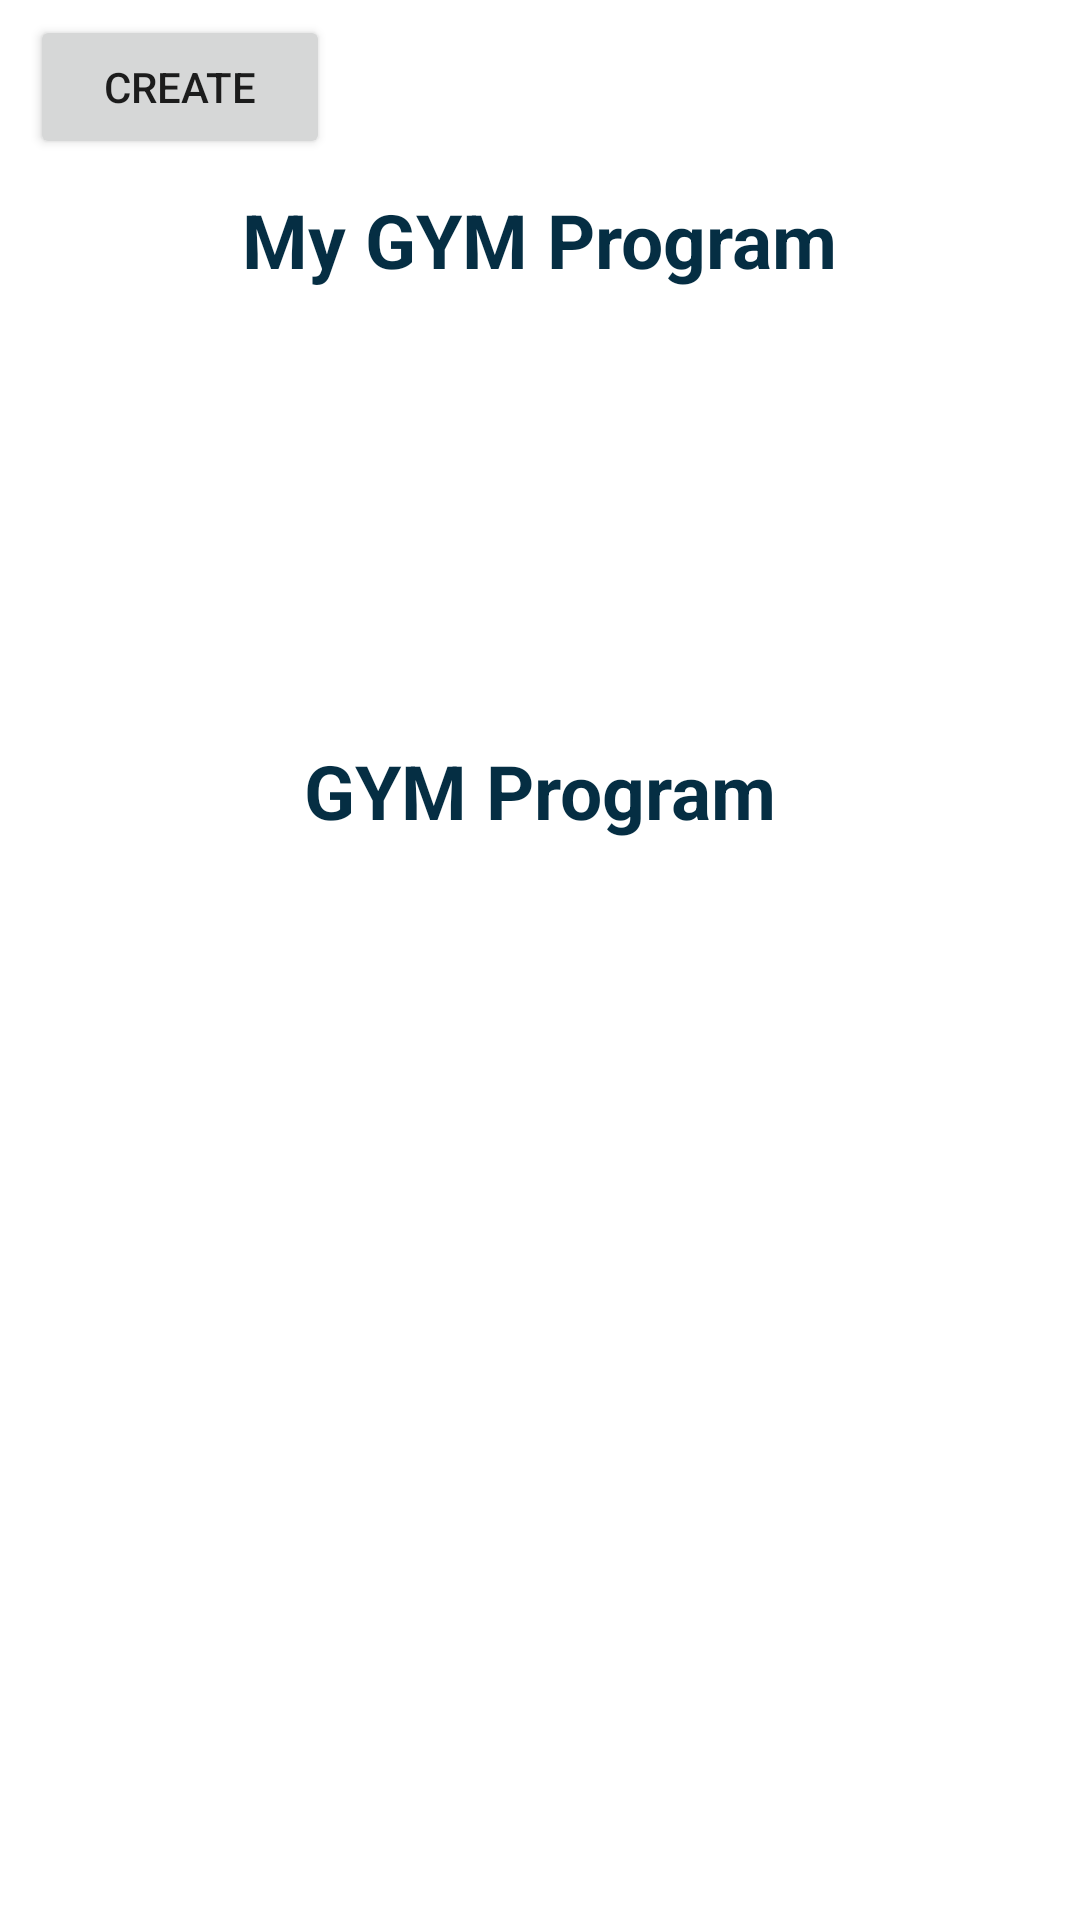

Produce the Android XML layout that renders to this screen, including the resource entries it uses.
<!-- AndroidManifest.xml: application theme AppTheme -->
<!-- res/layout/activity_gymprogram.xml -->
<?xml version="1.0" encoding="utf-8"?>
<LinearLayout xmlns:android="http://schemas.android.com/apk/res/android"
    xmlns:tools="http://schemas.android.com/tools"
    android:id="@+id/activity_gymprogram"
    android:layout_width="match_parent"
    android:layout_height="match_parent"
    android:paddingLeft="10dp"
    android:paddingRight="10dp"
    android:paddingTop="5dp"
    android:paddingBottom="5dp"
    android:background="#ffffff"
    android:orientation="vertical"
    tools:context=".GymProgramActivity">

    <Button
        android:id="@+id/createButton"
        android:layout_width="100dp"
        android:layout_height="wrap_content"
        android:layout_alignParentLeft="true"
        android:text="Create" />


    <TextView
        android:layout_width="wrap_content"
        android:layout_height="wrap_content"
        android:layout_gravity="center"
        android:id="@+id/myGymProgramText"
        android:text="My GYM Program"
        android:textSize="25dp"
        android:textStyle="bold"
        android:layout_marginTop="10dp"
        android:textColor="#052e43"/>

    <ListView
        android:layout_width="match_parent"
        android:layout_height="120dp"
        android:id="@+id/myProgramListView"
        android:layout_margin="10dp"
        android:dividerHeight="5dp"
        android:divider="#ffffff"
        >
    </ListView>


    <TextView
        android:layout_width="wrap_content"
        android:layout_height="wrap_content"
        android:layout_gravity="center"
        android:id="@+id/gymProgramText"
        android:text="GYM Program"
        android:textSize="25dp"
        android:textStyle="bold"
        android:layout_marginTop="10dp"
        android:textColor="#052e43"/>

    <ListView
        android:layout_width="match_parent"
        android:layout_height="match_parent"
        android:id="@+id/programListView"
        android:layout_margin="10dp"
        android:dividerHeight="5dp"
        android:divider="#ffffff"
        >
    </ListView>
</LinearLayout>
<!-- resources referenced by this layout -->
<resources>
  <style name="AppTheme" parent="Theme.AppCompat.Light.DarkActionBar">
          
          <item name="colorPrimary">@color/colorPrimary</item>
          <item name="colorPrimaryDark">@color/colorPrimary</item>
      </style>
  <color name="colorPrimary">#3F51B5</color>
</resources>
